Run: headless pygame with SDL's dummy video driver; simulated clock (each Clock.tick advances the game by its frame time, no real sleeping); random seed 0; keys injected as events and as key.get_pressed() state; no mouse input.
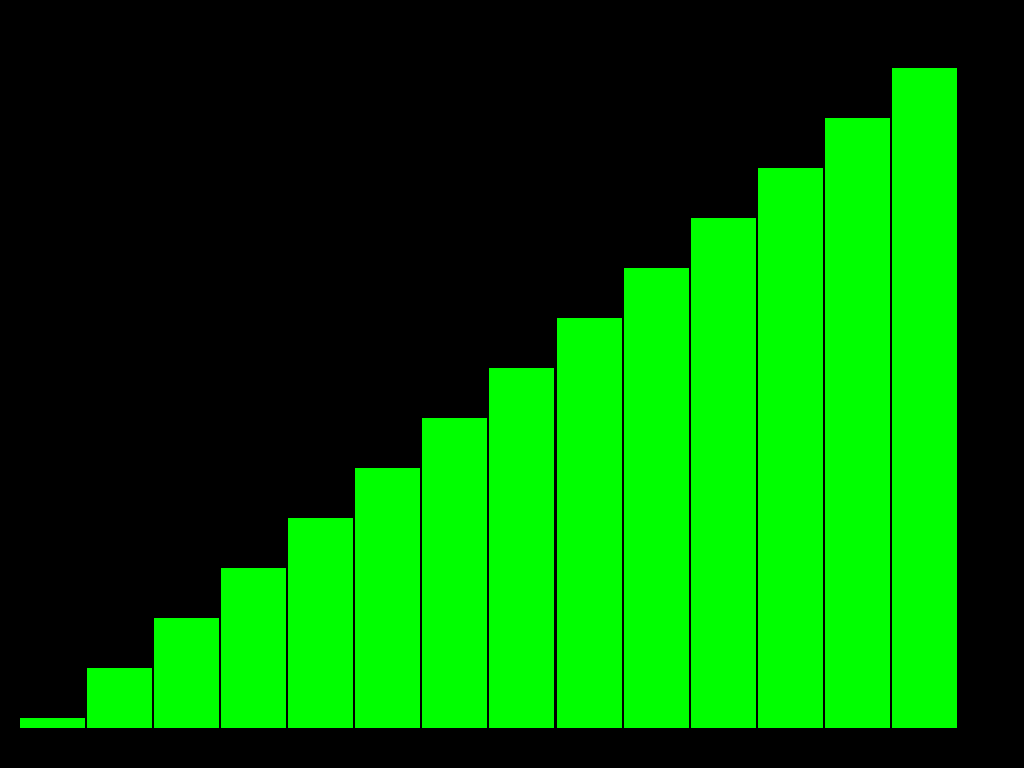
Frame 1 of 4 · flips 1–60 · no input
Frame 2 of 4 · flips 61–180 · tapped SPACE, RETURN · held RIGHT (→), D · screen unchanged from frame 1, image omitted
Frame 3 of 4 · flips 181–300 · held DOWN (↓), S · screen unchanged from frame 2, image omitted
Frame 4 of 4 · flips 301–420 · held LEFT (←), A, UP (↑), W · screen unchanged from frame 3, image omitted

The pygame program that drew these frames:

import pygame
from random import shuffle


PRETO = (0,0,0)
VERDE = (0,255,0)
VERMELHO = (255,0,0)
AQUA = (0,255,255)

pygame.init()
screen = pygame.display.set_mode((0,0), pygame.FULLSCREEN)




class Grafico:

    def __init__(self, screen, clock, fps, vet):
        self.screen = screen
        self.clock = clock
        self.fps = fps
        self.vet = vet

    def sort(self):
        self.comparacoes = 0
        self.trocas = 0
        self._qs(0, len(self.vet)-1)

    def exibir(self, i=None, j=None, pivo_index=None):
        screen.fill(PRETO)
        width = (self.screen.get_width() - 8*(len(self.vet))) / len(self.vet)
        x = 20
        down = self.screen.get_height() - 20

        for k, num in enumerate(self.vet):
            if k in [i,j]:
                cor = VERMELHO
            elif k == pivo_index:
                cor = AQUA
            else:
                cor = VERDE
            pygame.draw.rect(self.screen, cor, (x, down - 20 - num, width, num))
            x += width + 2
        
        pygame.display.flip()
        self.clock.tick(self.fps)

    def random(self):
        shuffle(self.vet)

    def _qs(self, ini, fim):

        pivo_index = ini + (fim - ini) // 2
        pivo =  self.vet[pivo_index]

        i = ini
        j = fim

        while True:

            while (self.vet[i] < pivo):
                self.exibir(i,j, pivo_index)
                self.comparacoes += 1
                i += 1
            
            while (self.vet[j] > pivo):
                self.exibir(i,j, pivo_index)
                self.comparacoes += 1
                j -= 1
            
            if i >= j:
                break

            self.vet[i], self.vet[j] = self.vet[j], self.vet[i]
            self.trocas += 1

            self.exibir(i,j)


        if i > ini:
            self._qs(ini, i)
        if i+1 < fim:
            self._qs(i+1, fim)
        

clock = pygame.time.Clock()
g = Grafico(screen, clock, 1, [n for n in range(10, 700, 50)])

fps = 60
rodando = True
while rodando:
    for event in pygame.event.get():
        if event.type == pygame.QUIT:
            rodando = False
            break
        elif event.type == pygame.KEYDOWN:
        
            if event.key == pygame.K_r:
                g.random()
                print(g.vet)

            elif event.key == pygame.K_q:
                g.sort()
                print(g.vet)

    screen.fill(PRETO)

    g.exibir()

    clock.tick(fps)
    pygame.display.flip()
